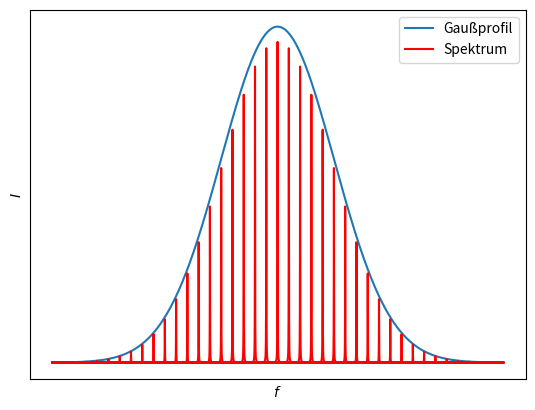

Write the Python code that produced this figure. (Note: this script raises an exception after producing the figure.)
#! /usr/bin/env python3
# coding: utf-8

import matplotlib.pyplot as plt
import numpy as np


def gauss(x, mu=0, sigma=0):
    return 1 / (sigma * np.sqrt(2*np.pi)) * np.exp(-0.5 * ((x - mu)/sigma)**2)


def gamma(x, t=0, s=1):
    return s / (s**2 + (x-t)**2) / np.pi


xs = np.linspace(3, 7, 100000)
ys = gauss(xs, mu=5, sigma=0.5)
plt.plot(xs, ys)
for mu in np.arange(np.min(xs), np.max(xs), 0.1):
    inner_ys = 0.003 * gamma(xs, t=mu, s=0.001) * ys
    plt.plot(xs, inner_ys, 'r-')
plt.xlabel(r'$f$')
plt.ylabel(r'$I$')
plt.xticks([])
plt.yticks([])
plt.legend(['Gaußprofil', 'Spektrum'], loc='best')
plt.savefig('build/gauss.pdf')
